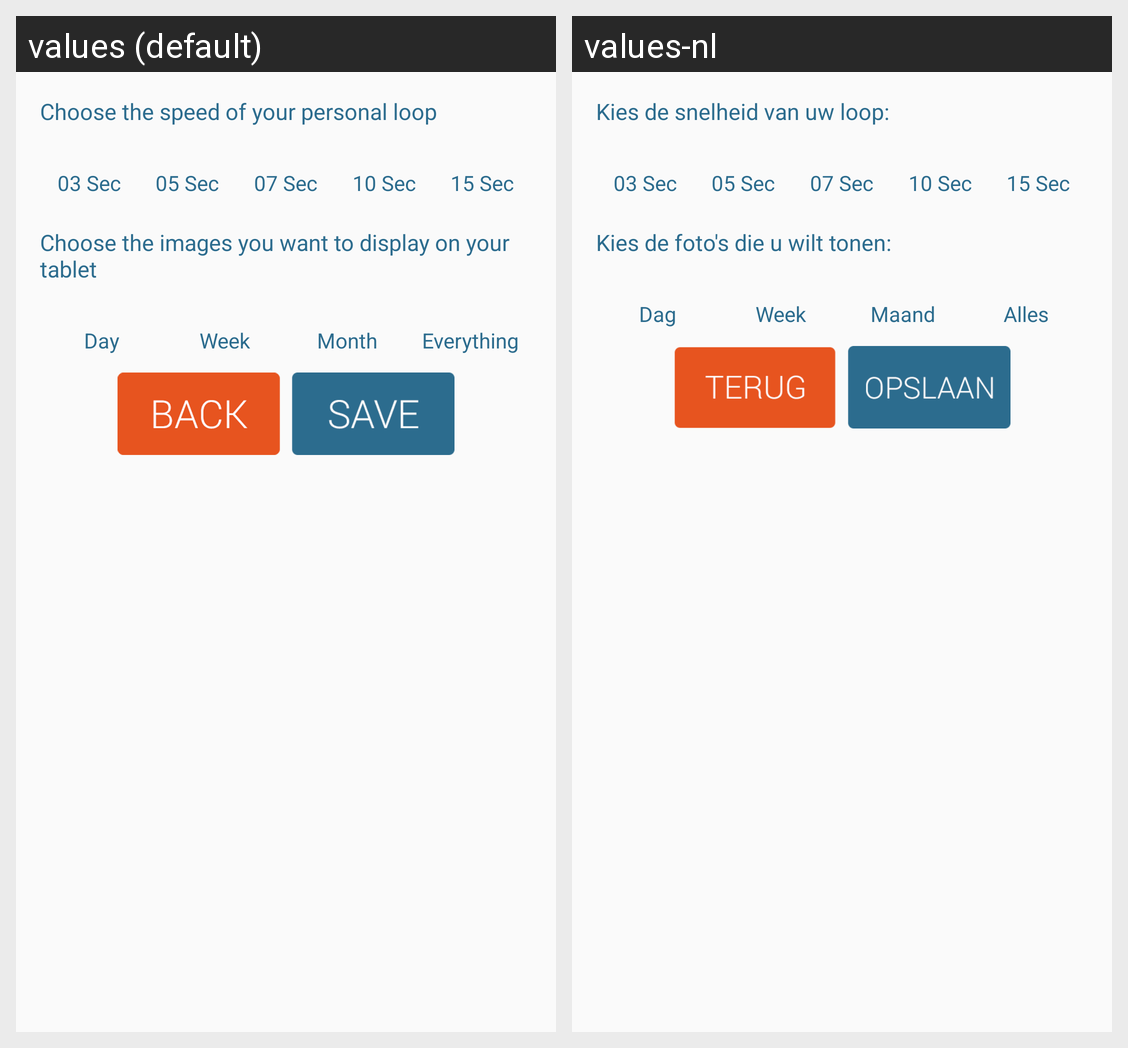

The same Android screen rendered under two of its app's locales, left to right. List the strings drawn on it with the default value and each locale's translation.
Android screen res/layout/fragment_play_settings.xml rendered under 2 locales, left to right: values (default), values-nl. Device: Nexus 5 (rendered at 1080×1920; each locale shown at half size, 540×960, under a caption strip naming it); theme AppTheme.
Strings drawn on this screen, with the default value and each locale's value (text and hints the layout hard-codes, and strings that could not be matched under every locale, appear in the picture but are not listed):

setting_photo_top
  values: Choose the speed of your personal loop
  values-nl: Kies de snelheid van uw loop:

setting_photo_bottom
  values: Choose the images you want to display on your tablet
  values-nl: Kies de foto's die u wilt tonen:

day
  values: Day
  values-nl: Dag

week
  values: Week
  values-nl: Week

month
  values: Month
  values-nl: Maand

everything
  values: Everything
  values-nl: Alles
